4-way image classification set "dataset" from GitHub (CXLDILEI/deviceNet); label vocabulary: fire hydrant pump start button, fire telephone, heat fire detector, smoke fire detector.

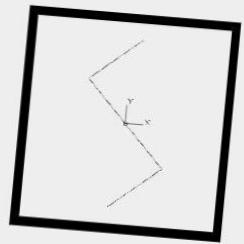
Label: smoke fire detector

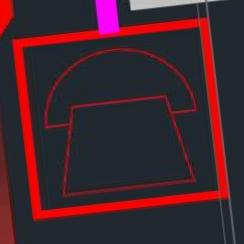
Label: fire telephone

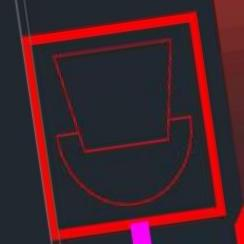
Label: fire telephone

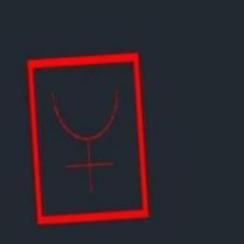
Label: fire hydrant pump start button

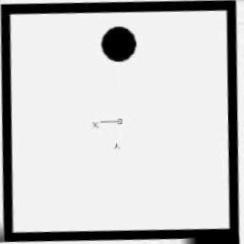
Label: heat fire detector

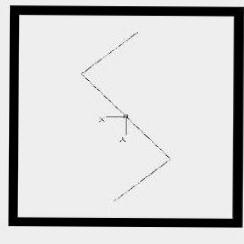
Label: smoke fire detector
